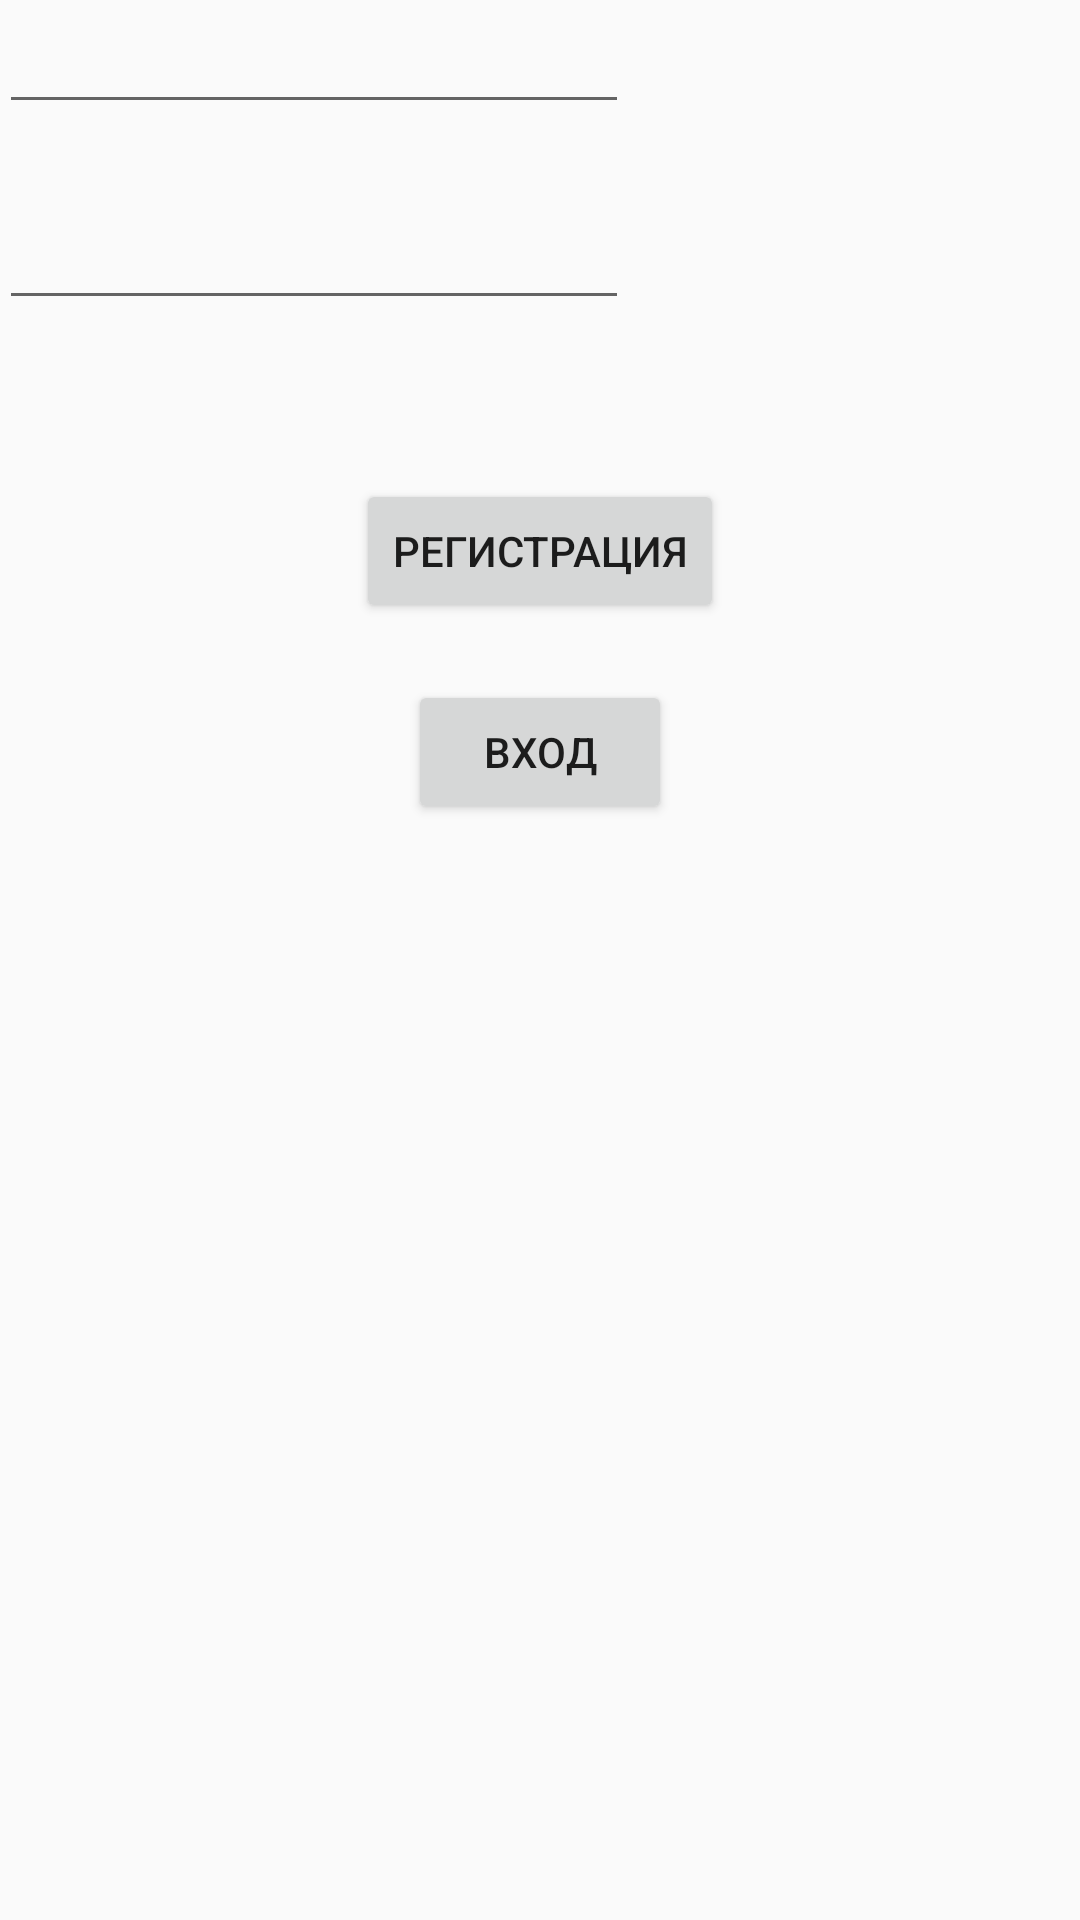

Here is an Android app screen rendered from its layout file. Give the layout XML and the strings, colors and styles it references.
<!-- AndroidManifest.xml: application theme AppTheme -->
<!-- res/layout/activity_registration.xml -->
<?xml version="1.0" encoding="utf-8"?>
<RelativeLayout xmlns:android="http://schemas.android.com/apk/res/android"
    xmlns:tools="http://schemas.android.com/tools"
    android:id="@+id/activity_registration"
    android:layout_width="match_parent"
    android:layout_height="match_parent"
    android:paddingBottom="@dimen/activity_vertical_margin"
    android:paddingLeft="@dimen/activity_horizontal_margin"
    android:paddingRight="@dimen/activity_horizontal_margin"
    android:paddingTop="@dimen/activity_vertical_margin"
    tools:context="com.kerjen.exodus.learning_2.RegistrationActivity">

    <EditText
        android:layout_width="wrap_content"
        android:layout_height="wrap_content"
        android:inputType="textEmailAddress"
        android:ems="10"
        android:layout_alignParentTop="true"
        android:id="@+id/editText"
        />

    <EditText
        android:layout_width="wrap_content"
        android:layout_height="wrap_content"
        android:inputType="textPassword"
        android:ems="10"
        android:layout_below="@+id/editText"
        android:layout_marginTop="24dp"
        android:id="@+id/editText2"
        />

    <Button
        android:text="Регистрация"
        android:layout_width="wrap_content"
        android:layout_height="wrap_content"
        android:layout_below="@+id/editText2"
        android:layout_centerHorizontal="true"
        android:layout_marginTop="53dp"
        android:id="@+id/button" />

    <Button
        android:text="Вход"
        android:layout_width="wrap_content"
        android:layout_height="wrap_content"
        android:layout_below="@+id/editText2"
        android:layout_centerHorizontal="true"
        android:layout_marginTop="120dp"
        android:id="@+id/button2" />

</RelativeLayout>
<!-- resources referenced by this layout -->
<resources>
  <style name="AppTheme" parent="Theme.AppCompat.Light.DarkActionBar">
          
          <item name="colorPrimary">@color/colorPrimary</item>
          <item name="colorPrimaryDark">@color/colorPrimaryDark</item>
          <item name="colorAccent">@color/colorAccent</item>
      </style>
  <color name="colorPrimary">#212121</color>
  <color name="colorPrimaryDark">#424242</color>
  <color name="colorAccent">#FF4081</color>
</resources>
